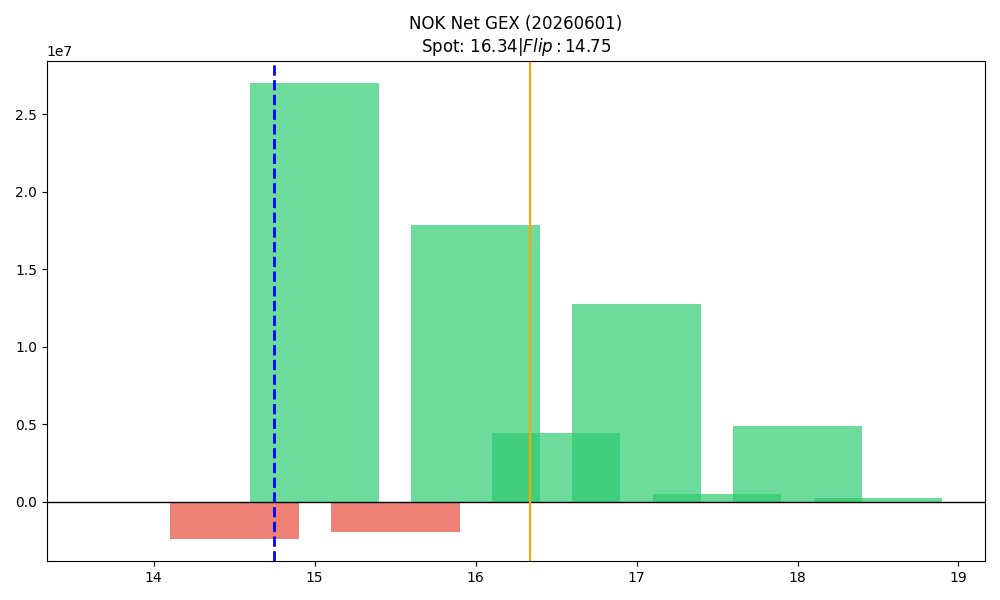

Values plotted in this chart, from the file beside it:
strike, call_gex, put_gex, call_dex, put_dex, net_greek_delta, net_gex
14.0, 17433611, 17456338, 82279445, -40569937, 0.1695, -22727
14.5, 1278846, 3637620, 4628506, -7473783, -0.1069, -2358774
15.0, 32507758, 5511066, 112753977, -15519643, 0.3909, 26996692
15.5, 2519253, 4444139, 6811510, -13962086, -0.1813, -1924886
16.0, 19406067, 1559091, 51331325, -6249341, 0.3095, 17846976
16.5, 4739966, 307875, 10168699, -1648394, 0.2314, 4432091
17.0, 13176968, 439411, 31957017, -2738170, 0.2472, 12737557
17.5, 747858, 213374, 1501836, -1562484, -0.006526, 534484
18.0, 4969399, 97759, 10806603, -850771, 0.1794, 4871640
18.5, 297308, 24464, 568828, -248430, 0.07901, 272843
